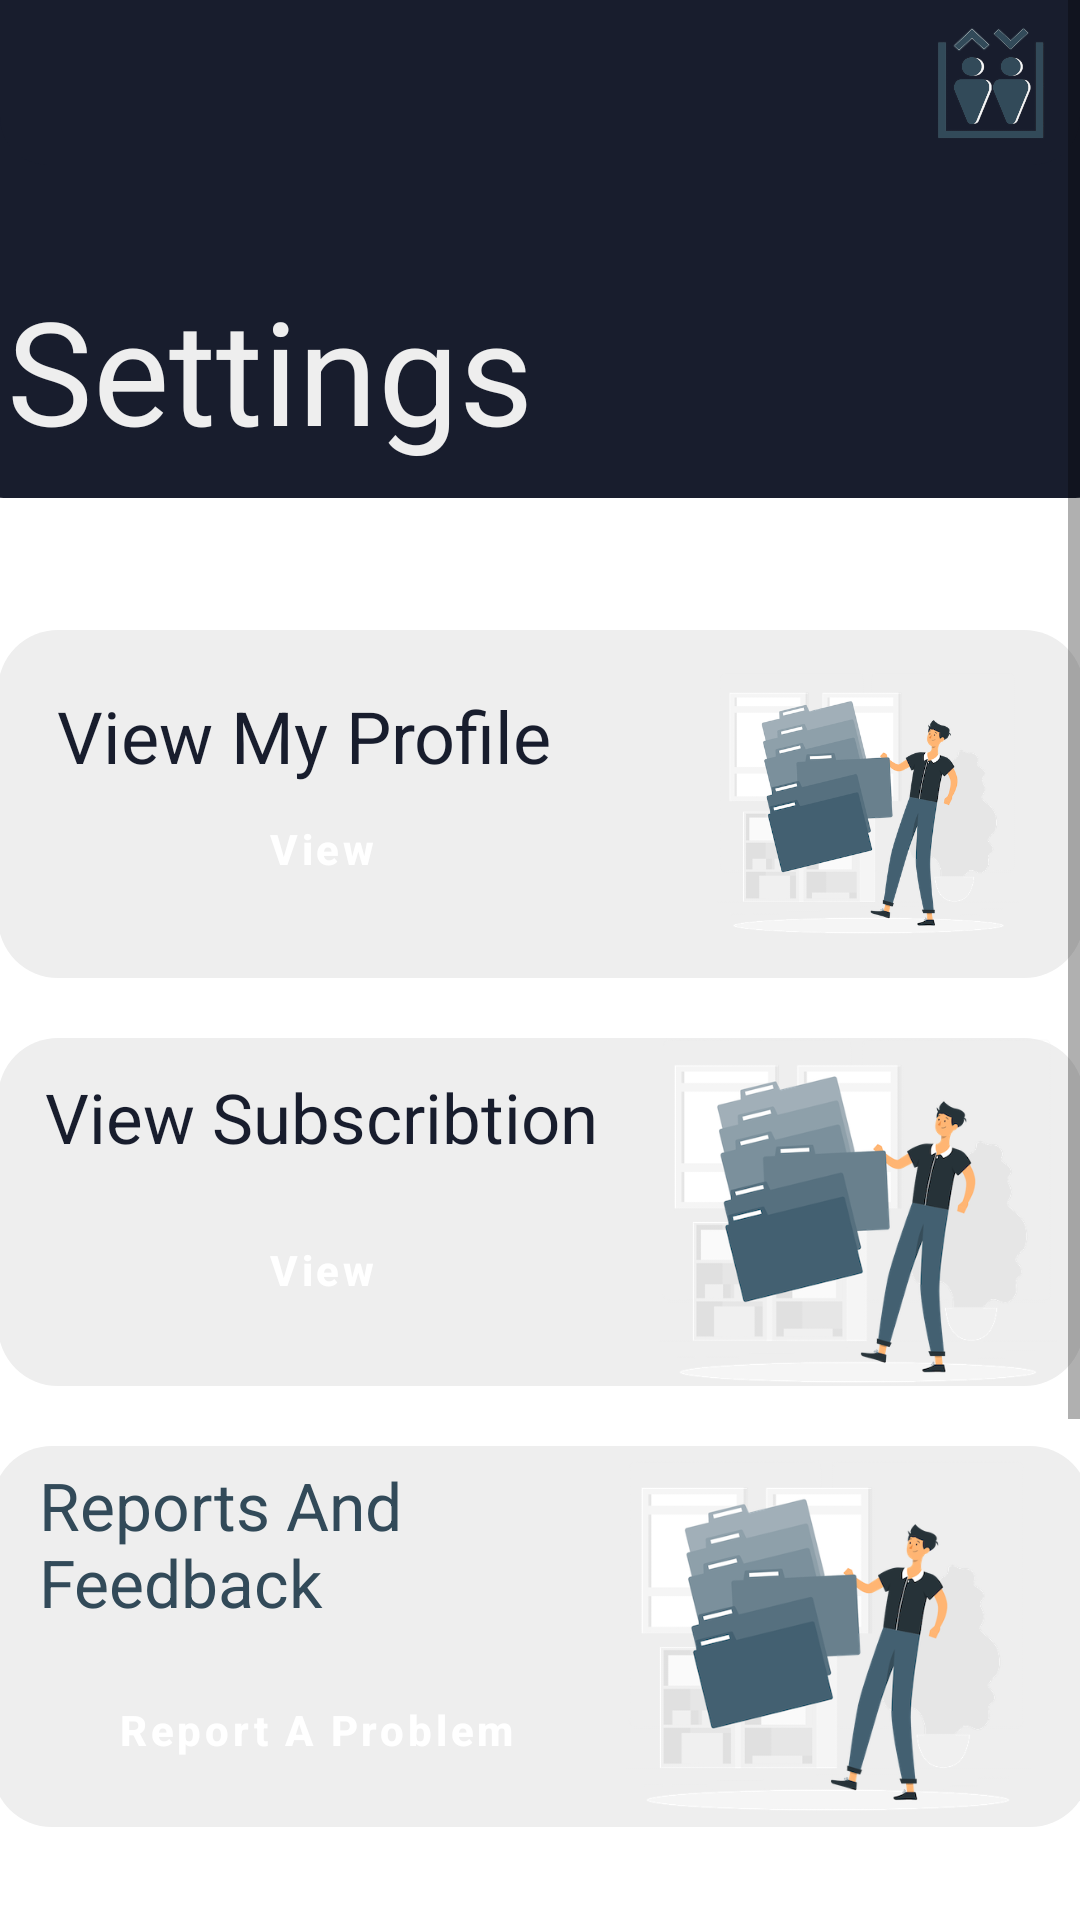

Produce the Android XML layout that renders to this screen, including the resource entries it uses.
<!-- AndroidManifest.xml: application theme Theme.MEC -->
<!-- res/layout/fragment_settings.xml -->
<?xml version="1.0" encoding="utf-8"?>
<ScrollView xmlns:android="http://schemas.android.com/apk/res/android"
    xmlns:app="http://schemas.android.com/apk/res-auto"
    xmlns:tools="http://schemas.android.com/tools"
    android:layout_width="match_parent"
    android:layout_height="match_parent"
    android:background="@color/white"

    >


    <androidx.constraintlayout.widget.ConstraintLayout
        android:layout_width="match_parent"
        android:layout_height="wrap_content"
        android:background="@color/white">

        <ImageView
            android:id="@+id/imageView19"
            android:layout_width="416dp"
            android:layout_height="166dp"
            android:layout_marginBottom="700dp"
            android:src="@drawable/top_background"
            app:layout_constraintBottom_toBottomOf="parent"
            app:layout_constraintEnd_toEndOf="parent"
            app:layout_constraintStart_toStartOf="parent"
            app:layout_constraintTop_toTopOf="parent" />

        <TextView
            android:id="@+id/tv_welcome7"
            android:layout_width="wrap_content"
            android:layout_height="wrap_content"
            android:layout_marginStart="25dp"
            android:layout_marginTop="80dp"
            android:layout_marginEnd="205dp"
            android:text="Settings"
            android:textAlignment="viewStart"
            android:textColor="@color/Gray"
            android:textSize="48sp"
            app:layout_constraintBottom_toBottomOf="@+id/imageView19"
            app:layout_constraintEnd_toEndOf="parent"
            app:layout_constraintStart_toStartOf="parent"
            app:layout_constraintTop_toTopOf="parent" />

        <include
            android:id="@+id/view_toolbar"
            layout="@layout/view_toolbar"
            android:layout_width="wrap_content"
            android:layout_height="wrap_content"
            app:layout_constraintStart_toStartOf="parent"
            app:layout_constraintTop_toTopOf="parent" />

        <ImageView
            android:id="@+id/imageView20"
            android:layout_width="362dp"
            android:layout_height="116dp"
            android:layout_marginStart="24dp"
            android:layout_marginTop="210dp"
            android:layout_marginEnd="24dp"
            app:layout_constraintEnd_toEndOf="parent"
            app:layout_constraintStart_toStartOf="parent"
            app:layout_constraintTop_toTopOf="parent"
            app:srcCompat="@drawable/rounded_corner_background2" />

        <ImageView
            android:id="@+id/imageView21"
            android:layout_width="143dp"
            android:layout_height="88dp"
            android:adjustViewBounds="true"
            android:cropToPadding="true"
            app:layout_constraintBottom_toBottomOf="@+id/imageView20"
            app:layout_constraintEnd_toEndOf="@+id/imageView20"
            app:layout_constraintTop_toTopOf="@+id/imageView20"
            app:srcCompat="@drawable/pic1" />

        <Button
            android:id="@+id/button"
            style="@style/genericButton"
            android:layout_width="193dp"
            android:layout_height="48dp"
            android:layout_marginStart="12dp"
            android:layout_marginTop="30dp"
            android:backgroundTint="@color/darkNavy"
            android:text="View"
            app:layout_constraintBottom_toBottomOf="@+id/imageView20"
            app:layout_constraintStart_toStartOf="@+id/imageView20"
            app:layout_constraintTop_toTopOf="@+id/imageView20" />

        <TextView
            android:id="@+id/tv_condition_label3"
            android:layout_width="188dp"
            android:layout_height="40dp"
            android:layout_marginStart="20dp"
            android:layout_marginBottom="40dp"
            android:backgroundTint="@color/darkNavy"
            android:text="View My Profile"
            android:textAlignment="viewStart"
            android:textColor="@color/darkNavy"
            android:textSize="24sp"
            app:layout_constraintBottom_toBottomOf="@+id/imageView20"
            app:layout_constraintStart_toStartOf="@+id/imageView20"
            app:layout_constraintTop_toTopOf="@+id/imageView20"
            app:layout_constraintVertical_bias="0.527" />

        <ImageView
            android:id="@+id/imageView28"
            android:layout_width="362dp"
            android:layout_height="116dp"
            android:layout_marginStart="24dp"
            android:layout_marginTop="20dp"
            android:layout_marginEnd="24dp"
            app:layout_constraintEnd_toEndOf="parent"
            app:layout_constraintStart_toStartOf="parent"
            app:layout_constraintTop_toBottomOf="@+id/imageView20"
            app:srcCompat="@drawable/rounded_corner_background2" />

        <TextView
            android:id="@+id/tv_condition_label4"
            android:layout_width="207dp"
            android:layout_height="35dp"
            android:layout_marginStart="16dp"
            android:layout_marginBottom="35dp"
            android:backgroundTint="@color/blueNavy"
            android:text="View Subscribtion"
            android:textAlignment="viewStart"
            android:textColor="@color/darkNavy"
            android:textSize="23sp"
            app:layout_constraintBottom_toBottomOf="@+id/imageView28"
            app:layout_constraintStart_toStartOf="@+id/imageView28"
            app:layout_constraintTop_toTopOf="@+id/imageView28"
            app:layout_constraintVertical_bias="0.239" />

        <Button
            android:id="@+id/button2"
            style="@style/genericButton"
            android:layout_width="193dp"
            android:layout_height="48dp"
            android:layout_marginStart="12dp"
            android:backgroundTint="@color/darkNavy"
            android:text="View"
            app:layout_constraintBottom_toBottomOf="@+id/imageView28"
            app:layout_constraintStart_toStartOf="@+id/imageView28"
            app:layout_constraintTop_toTopOf="@+id/imageView28"
            app:layout_constraintVertical_bias="0.783" />

        <ImageView
            android:id="@+id/imageView24"
            android:layout_width="150dp"
            android:layout_height="116dp"
            android:adjustViewBounds="true"
            android:cropToPadding="true"
            app:layout_constraintBottom_toBottomOf="@+id/imageView28"
            app:layout_constraintEnd_toEndOf="@+id/imageView28"
            app:layout_constraintTop_toTopOf="@+id/imageView28"
            app:srcCompat="@drawable/pic1" />

        <ImageView
            android:id="@+id/imageView30"
            android:layout_width="362dp"
            android:layout_height="116dp"
            android:layout_marginStart="24dp"
            android:layout_marginTop="20dp"
            android:layout_marginEnd="24dp"
            android:visibility="gone"
            app:layout_constraintEnd_toEndOf="parent"
            app:layout_constraintStart_toStartOf="parent"
            app:layout_constraintTop_toBottomOf="@+id/imageView28"
            app:srcCompat="@drawable/rounded_corner_background2" />

        <TextView
            android:id="@+id/tv_condition_label5"
            android:layout_width="205dp"
            android:layout_height="39dp"
            android:layout_marginStart="16dp"
            android:layout_marginBottom="35dp"
            android:backgroundTint="@color/darkNavy"
            android:text="Change Password"
            android:textAlignment="viewStart"
            android:textColor="@color/blueNavy"
            android:textSize="23sp"
            android:visibility="gone"
            app:layout_constraintBottom_toBottomOf="@+id/imageView30"
            app:layout_constraintStart_toStartOf="@+id/imageView30"
            app:layout_constraintTop_toTopOf="@+id/imageView30"
            app:layout_constraintVertical_bias="0.238" />

        <Button
            android:id="@+id/button3"
            style="@style/genericButton"
            android:layout_width="193dp"
            android:layout_height="48dp"
            android:layout_marginStart="12dp"
            android:backgroundTint="@color/darkNavy"
            android:text="Update"
            android:visibility="gone"
            app:layout_constraintBottom_toBottomOf="@+id/imageView30"
            app:layout_constraintStart_toStartOf="@+id/imageView30"
            app:layout_constraintTop_toTopOf="@+id/imageView30"
            app:layout_constraintVertical_bias="0.716" />

        <ImageView
            android:id="@+id/imageView29"
            android:layout_width="153dp"
            android:layout_height="113dp"
            android:adjustViewBounds="true"
            android:cropToPadding="true"
            android:visibility="gone"
            app:layout_constraintBottom_toBottomOf="@+id/imageView30"
            app:layout_constraintEnd_toEndOf="@+id/imageView30"
            app:layout_constraintTop_toBottomOf="@+id/imageView28"
            app:srcCompat="@drawable/pic1" />

        <ImageView
            android:id="@+id/imageView32"
            android:layout_width="366dp"
            android:layout_height="127dp"
            android:layout_marginStart="24dp"
            android:layout_marginTop="20dp"
            android:layout_marginEnd="24dp"
            app:layout_constraintEnd_toEndOf="parent"
            app:layout_constraintStart_toStartOf="parent"
            app:layout_constraintTop_toBottomOf="@+id/imageView30"
            app:srcCompat="@drawable/rounded_corner_background2" />

        <ImageView
            android:id="@+id/imageView31"
            android:layout_width="174dp"
            android:layout_height="118dp"
            android:adjustViewBounds="true"
            android:cropToPadding="true"
            app:layout_constraintBottom_toBottomOf="@+id/imageView32"
            app:layout_constraintEnd_toEndOf="@+id/imageView32"
            app:layout_constraintTop_toTopOf="@+id/imageView32"
            app:srcCompat="@drawable/pic1" />

        <TextView
            android:id="@+id/tv_condition_label6"
            android:layout_width="204dp"
            android:layout_height="61dp"
            android:layout_marginStart="16dp"
            android:layout_marginBottom="36dp"
            android:backgroundTint="@color/darkNavy"
            android:text="Reports And Feedback"
            android:textAlignment="viewStart"
            android:textColor="@color/blueNavy"
            android:textSize="22sp"
            app:layout_constraintBottom_toBottomOf="@+id/imageView32"
            app:layout_constraintStart_toStartOf="@+id/imageView32"
            app:layout_constraintTop_toTopOf="@+id/imageView32"
            app:layout_constraintVertical_bias="0.166" />

        <Button
            android:id="@+id/button7"
            style="@style/genericButton"
            android:layout_width="193dp"
            android:layout_height="48dp"
            android:layout_marginStart="12dp"
            android:backgroundTint="@color/darkNavy"
            android:text="Report A Problem"
            app:layout_constraintBottom_toBottomOf="@+id/imageView32"
            app:layout_constraintStart_toStartOf="@+id/imageView32"
            app:layout_constraintTop_toTopOf="@+id/imageView32"
            app:layout_constraintVertical_bias="0.894" />

    </androidx.constraintlayout.widget.ConstraintLayout>
</ScrollView>
<!-- res/layout/view_toolbar.xml (included above) -->
<?xml version="1.0" encoding="utf-8"?>
<androidx.constraintlayout.widget.ConstraintLayout xmlns:android="http://schemas.android.com/apk/res/android"
    xmlns:app="http://schemas.android.com/apk/res-auto"
    xmlns:tools="http://schemas.android.com/tools"
    android:layout_width="match_parent"
    android:layout_height="55dp">

    <View
        android:id="@+id/view_toolbar"
        android:layout_width="match_parent"
        android:layout_height="55dp"
        android:background="@drawable/custom_toolbar"
        app:layout_constraintTop_toTopOf="parent" />


    <ImageView
        android:id="@+id/iv_back"
        android:layout_width="wrap_content"
        android:layout_height="wrap_content"
        android:layout_marginStart="10dp"
        android:contentDescription="@string/app_name"
        android:scaleType="fitXY"
        android:src="@drawable/ic_baseline_arrow_back_24"
        android:visibility="gone"
        app:layout_constraintBottom_toBottomOf="@id/view_toolbar"
        app:layout_constraintStart_toStartOf="parent"
        app:layout_constraintTop_toTopOf="@id/view_toolbar"
        app:tint="@color/white"
        tools:visibility="visible" />

    <ImageView
        android:id="@+id/iv_menu"
        android:layout_width="wrap_content"
        android:layout_height="wrap_content"
        android:layout_marginEnd="10dp"
        android:contentDescription="@string/app_name"
        android:scaleType="fitXY"
        android:src="@drawable/ic_baseline_menu_24"
        android:visibility="gone"
        app:layout_constraintBottom_toBottomOf="@id/view_toolbar"
        app:layout_constraintEnd_toEndOf="parent"
        app:layout_constraintTop_toTopOf="@id/view_toolbar"
        app:tint="@color/white"
        tools:visibility="visible" />


    <ImageView
        android:id="@+id/iv_title"
        android:layout_width="40dp"
        android:layout_height="40dp"
        android:layout_marginTop="3dp"
        android:layout_marginEnd="10dp"
        android:layout_marginBottom="3dp"
        android:backgroundTint="@color/white"
        android:contentDescription="@string/app_name"
        android:foregroundTint="#FFFFFF"
        android:foregroundTintMode="src_over"
        android:scaleType="fitXY"
        android:src="@drawable/mec_icon"
        android:tintMode="src_in"
        app:layout_constraintBottom_toBottomOf="@id/view_toolbar"
        app:layout_constraintEnd_toStartOf="@id/iv_menu"
        app:layout_constraintTop_toTopOf="@id/view_toolbar" />
</androidx.constraintlayout.widget.ConstraintLayout>
<!-- resources referenced by this layout -->
<resources>
  <color name="Gray">#EEEEEE</color>
  <color name="blueNavy">#324A59</color>
  <color name="darkNavy">#181D2D</color>
  <color name="white">#FFFFFFFF</color>
  <!-- drawable custom_toolbar (drawable) -->
  <shape xmlns:android="http://schemas.android.com/apk/res/android">
      <solid android:color="@color/darkNavy" />
      <corners
          android:bottomLeftRadius="16dp"
          android:bottomRightRadius="16dp" />
      <padding
          android:left="4dp"
          android:top="0dp"
          android:right="4dp"
          android:bottom="4dp" />
  </shape>
  <!-- drawable mec_icon: png bitmap (drawable, 61148 bytes) -->
  <!-- drawable pic1: png bitmap (drawable, 76860 bytes) -->
  <!-- drawable rounded_corner_background2 (drawable) -->
  <?xml version="1.0" encoding="utf-8"?>
      <shape xmlns:android="http://schemas.android.com/apk/res/android"
          android:shape="rectangle">
          <corners android:radius="20dp" />
          <solid android:color="@color/Gray" />
      </shape>
  <!-- drawable top_background (drawable) -->
  <?xml version="1.0" encoding="utf-8"?>
      <shape xmlns:android="http://schemas.android.com/apk/res/android"
          android:shape="rectangle">
          <corners android:radius="30dp" />
          <solid android:color="@color/darkNavy" />
      </shape>
  <string name="app_name">MEC</string>
  <style name="genericButton" parent="Widget.MaterialComponents.Button">
          <item name="android:layout_width">match_parent</item>
          <item name="android:layout_height">wrap_content</item>
          <item name="android:textColor">@color/white</item>
          <item name="android:textStyle">bold</item>
          <item name="backgroundTint">@color/blueNavy</item>
          <item name="cornerRadius">9dp</item>
          <item name="textAllCaps">false</item>
          <item name="android:gravity">center</item>
      </style>
  <style name="Theme.MEC" parent="Theme.MaterialComponents.DayNight.DarkActionBar">
          
          <item name="colorPrimary">@color/purple_500</item>
          <item name="colorPrimaryVariant">@color/purple_700</item>
          <item name="colorOnPrimary">@color/white</item>
          
          <item name="colorSecondary">@color/teal_200</item>
          <item name="colorSecondaryVariant">@color/teal_700</item>
          <item name="colorOnSecondary">@color/black</item>
          
          <item name="android:statusBarColor">?attr/colorPrimaryVariant</item>
          
      </style>
  <color name="purple_500">#FF6200EE</color>
  <color name="purple_700">#FF3700B3</color>
  <color name="teal_200">#FF03DAC5</color>
  <color name="teal_700">#FF018786</color>
  <color name="black">#FF000000</color>
</resources>
